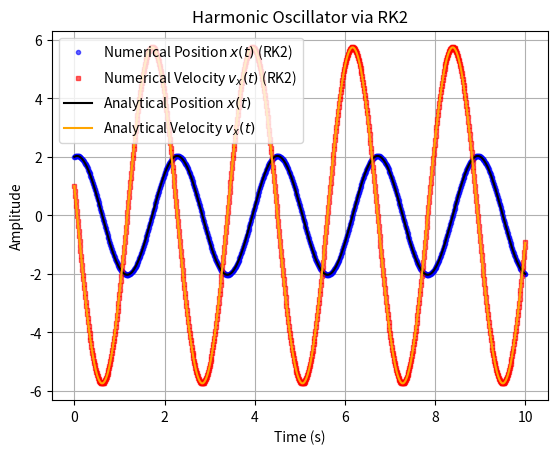

Here is the Python script that generated this plot:

# Created on May 7, 2020
# Author: Jailson Oliveira Santana
# Coded in Python 3.7.3
# Revised on Mar 29 2026


#'''======================================================================================
#|                                                                                       |
#|       This code is part of the computational work I carried out during my first       |
#|        undergraduate research project.                                                |
#|       -- Advisor: Felipe Mondaini, D. Sc.                                             |
#|       -- Student: Jailson Oliveira Santana                                            |
#|                                                                                       |
#|      Initially, this algorithm provides a simple implementation of an integrator      |
#|      for the harmonic oscillator problem using the Runge-Kutta 2nd Order method.      |
#|      Furthermore, it can be adapted to any other problem involving the calculation    |
#|      of a numerical approximation to the analytical solution of a first-order         |
#|      ordinary differential equation.                                                  |
#|                                                                                       |
#======================================================================================'''


import numpy as np
import matplotlib.pyplot as plt

# Defining Physical Parameters:
m = 1                       # Mass of the body (Moment of inertia).
k = 8                       # Spring constant (Elastic medium).
max_t = 10                  # Maximum time evolution parameter.
steps = 950                 # Number of iterations.
dt = max_t / steps          # The time step used as the “iteration step”.
omega = np.sqrt(k / m)      # Angular frequency (w = sqrt(k/m))

# Initial Conditions:
xt0, yt0 = 2.0, 2.0
vxt0, vyt0 = 1.0, 1.0

vx = np.zeros(steps + 1)    # Creates a vector that will hold the velocity values (in x direction).
vy = np.zeros(steps + 1)    # Creates a vector that will hold the velocity values (in y direction).
x = np.zeros(steps + 1)     # Creates a vector that will hold the position values (in x direction).
y = np.zeros(steps + 1)     # Creates a vector that will hold the position values (in y direction).

# Entering the initial conditions at index 0:
vx[0], vy[0] = vxt0, vyt0   # Defines the initial velocity (for both x and y).
x[0], y[0] = xt0, yt0       # Defines the initial position (for both x and y).

# Applying 2nd Order Runge-Kutta Algorithm for Dynamic Evolution:
for i in range(steps):

    # K1: Derivatives evaluated at the beginning of the partition
    k1_x  = vx[i] * dt
    k1_y  = vy[i] * dt
    k1_vx = -(k/m) * x[i] * dt
    k1_vy = -(k/m) * y[i] * dt

    # K2: Derivatives evaluated at the midpoint of the partition (using K1)
    k2_x  = (vx[i] + k1_vx/2) * dt
    k2_y  = (vy[i] + k1_vy/2) * dt
    k2_vx = -(k/m) * (x[i] + k1_x/2) * dt
    k2_vy = -(k/m) * (y[i] + k1_y/2) * dt

    # Calculating the next steps (complete solution) based only on k2:
    x[i+1]  = x[i]  + k2_x
    y[i+1]  = y[i]  + k2_y
    vx[i+1] = vx[i] + k2_vx
    vy[i+1] = vy[i] + k2_vy


# Checking the results produced using the method:
t = np.linspace(0, max_t, steps + 1)

# Analytical equations for the Simple Harmonic Oscillator:
x_ana = xt0 * np.cos(omega * t) + (vxt0 / omega) * np.sin(omega * t)
vx_ana = -xt0 * omega * np.sin(omega * t) + vxt0 * np.cos(omega * t)

# Plotting Numerical Approximations with with semi-transparent dots:
plt.plot(t, x, label='Numerical Position $x(t)$ (RK2)', color='blue', linestyle='none', marker='o', markersize=3, alpha=0.6)
plt.plot(t, vx, label='Numerical Velocity $v_x(t)$ (RK2)', color='red', linestyle='none', marker='s', markersize=3, alpha=0.6)
# plt.plot(t, x, 'b-', label='Position $x(t)$')
# plt.plot(t, vx, 'r-', label='Velocity $v_x(t)$')
# plt.plot(t, vx, 'ro-', label='Velocity $v_x(t)$',markevery=2)

# Plotting Analytical Solutions with solid lines
plt.plot(t, x_ana, label='Analytical Position $x(t)$', color='black', linewidth=1.5)
plt.plot(t, vx_ana, label='Analytical Velocity $v_x(t)$', color='orange', linewidth=1.5)

plt.title('Harmonic Oscillator via RK2')
plt.xlabel('Time (s)')
plt.ylabel('Amplitude')
plt.legend()
plt.grid(True)
plt.show()
